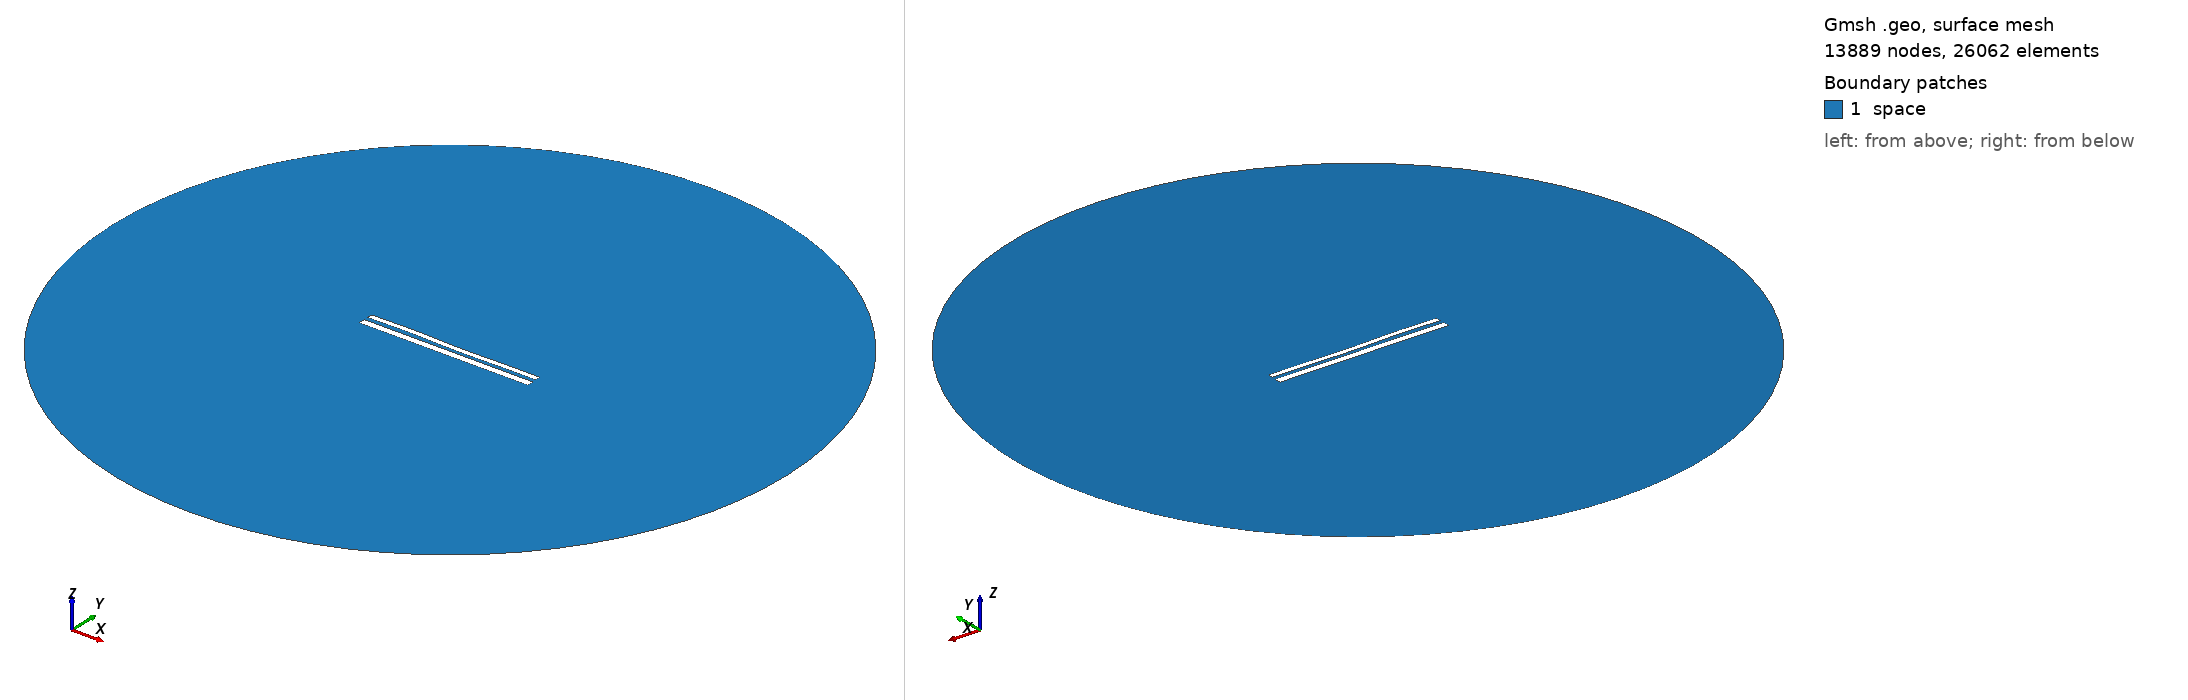

Gmsh geometry script, surface-meshed: 13889 nodes, 26062 surface elements. Boundary patches (legend numbers): 1 space. Left view from above one corner, right view from below the opposite corner. Legend entries are the model's physical surfaces. The drawing asked Gmsh for element sizes between 1% and 20% of the model's largest extent; the script's own settings can give other sizes.

=== 11300.geo (drawn) ===
//---------------------------------------
// Geometry kernel
//---------------------------------------

SetFactory("OpenCASCADE");



//---------------------------------------
// Parameters of the geometry
//---------------------------------------

// Overetch of the upper plate
overetch = 0.375;

// Distance between the plates
distance = 2.25;

// Discretization over the x axis (for the deformation)
nx = 50; 

// Length of the plate
L = 100 - overetch; 

// Number of modes
n = 4; 

// 1st mode coefficient
coeff(1) = -0.15;
beta(1) = 0.596864 * 3.1415926535 / L;

// 2nd mode coefficient
coeff(2) = -0.075;
beta(2) = 1.49418 * 3.1415926535 / L;

// 3rd mode coefficient
coeff(3) = 0.15;
beta(3) = 2.50025 * 3.1415926535 / L;

// 4th mode coefficient
coeff(4) = 0.15;
beta(4) = 3.49999 * 3.1415926535 / L;



//---------------------------------------
// Upper plate (deformed rectangle)
//---------------------------------------

// Coordiantes of the upper plate
xmin = -50;
xmax = 50 - overetch;

// Height of the upper plate
yheight = 4 - 2 * overetch;

// Indexes of the points
UpperID[] = {};
LowerID[] = {};
LeftID[] = {};
RightID[] = {};

// Point index
p = 1;

// Horizontal edges
For i In {1:nx}
    x = xmin + (i-1)*(xmax - xmin)/(nx-1);

    y_bottom = distance / 2 + overetch;
    For j In {1:n}
        C = (Cosh(beta(j)*L) + Cos(beta(j)*L)) / (Sinh(beta(j)*L) + Sin(beta(j)*L));
        y_bottom  = y_bottom + coeff(j) * (Cosh(beta(j)*(x+50)) - Cos(beta(j)*(x+50)) - C * (Sinh(beta(j)*(x+50)) - Sin(beta(j)*(x+50))));
    EndFor

    y_top = y_bottom + yheight;

    Point(p) = {x, y_top, 0, 1.0};
    UpperID[i] = p;
    p = p + 1;

    Point(p) = {x, y_bottom, 0, 1.0};
    LowerID[i] = p;
    p = p + 1;
EndFor

// Create point lists
UpperPts[] = {}; LowerPts[] = {};
For i In {1:nx}
  UpperPts[] += {UpperID[i]};
  LowerPts[] += {LowerID[i]};
EndFor

// Build splines
Spline(1) = {UpperPts[]};
Spline(2) = {LowerPts[]};
Line(3) = {LowerPts[nx-1], UpperPts[nx-1]};
Line(4) = {LowerPts[0], UpperPts[0]};

// Build the plane surface
Curve Loop(1) = {2, 3, -1, -4};
Plane Surface(1) = {1};



//---------------------------------------
// Lower plate (rectangle)
//---------------------------------------

// Vertices
Point(1001) = {-50, -1, 0, 1.0};
Point(1002) = { 50, -1, 0, 1.0};
Point(1003) = { 50,  -5, 0, 1.0};
Point(1004) = {-50,  -5, 0, 1.0};

// Edges
Line(5) = {1001, 1002};
Line(6) = {1002, 1003};
Line(7) = {1003, 1004};
Line(8) = {1004, 1001};

// Plane surface
Line Loop(2) = {5, 6, 7, 8};
Plane Surface(2) = {2}; 



//---------------------------------------
// Outer (fictious) boundary
//---------------------------------------

// Points
Point(1005) = {0, 0, 0};       // Center
Point(1006) = {200, 0, 0};     // Start point
Point(1007) = {0, 200, 0};     // 90 degrees
Point(1008) = {-200, 0, 0};    // 180 degrees
Point(1009) = {0, -200, 0};    // 270 degrees

// Circle arcs (each needs start, center, end)
Circle(9) = {1006, 1005, 1007};
Circle(10) = {1007, 1005, 1008};
Circle(11) = {1008, 1005, 1009};
Circle(12) = {1009, 1005, 1006};

// Plane surface for the entire domain
Curve Loop(3) = {9, 10, 11, 12};
Surface(3) = {3};

// Subtract the plates from the whole domain to obtain the actual domain where we want to solve the equations
BooleanDifference{ Surface{3}; Delete; }{ Surface{1}; Surface{2}; Delete; }




//---------------------------------------
// Transfinite Lines/Curves
//---------------------------------------

// Set the number of points on the boundaries
r = 7;

// Plates
Transfinite Curve {1, 2} = 50*r Using Progression 1;
Transfinite Curve {3, 4} = 2*r Using Progression 1;
Transfinite Line {5, 7} = 50*r Using Progression 1;
Transfinite Line {6, 8} = 2*r Using Progression 1;

// Outer boundary
Transfinite Line {9, 10, 11, 12} = 20 Using Progression 1;



//---------------------------------------
// Physical groups
//---------------------------------------                

// Physical curves (boundaries)
Physical Line("force_segment", 10) = {2};
Physical Line("upper_plate", 11) = {1, 3, 4};
Physical Line("lower_plate", 12) = {5, 6, 7, 8};
Physical Line("boundary", 20) = {9, 10, 11, 12};

// Physical Surfaces
Physical Surface("space", 30) = {3};



//---------------------------------------
// 6. Generate the Mesh
//---------------------------------------

// 2D mesh generation
Mesh 2;
